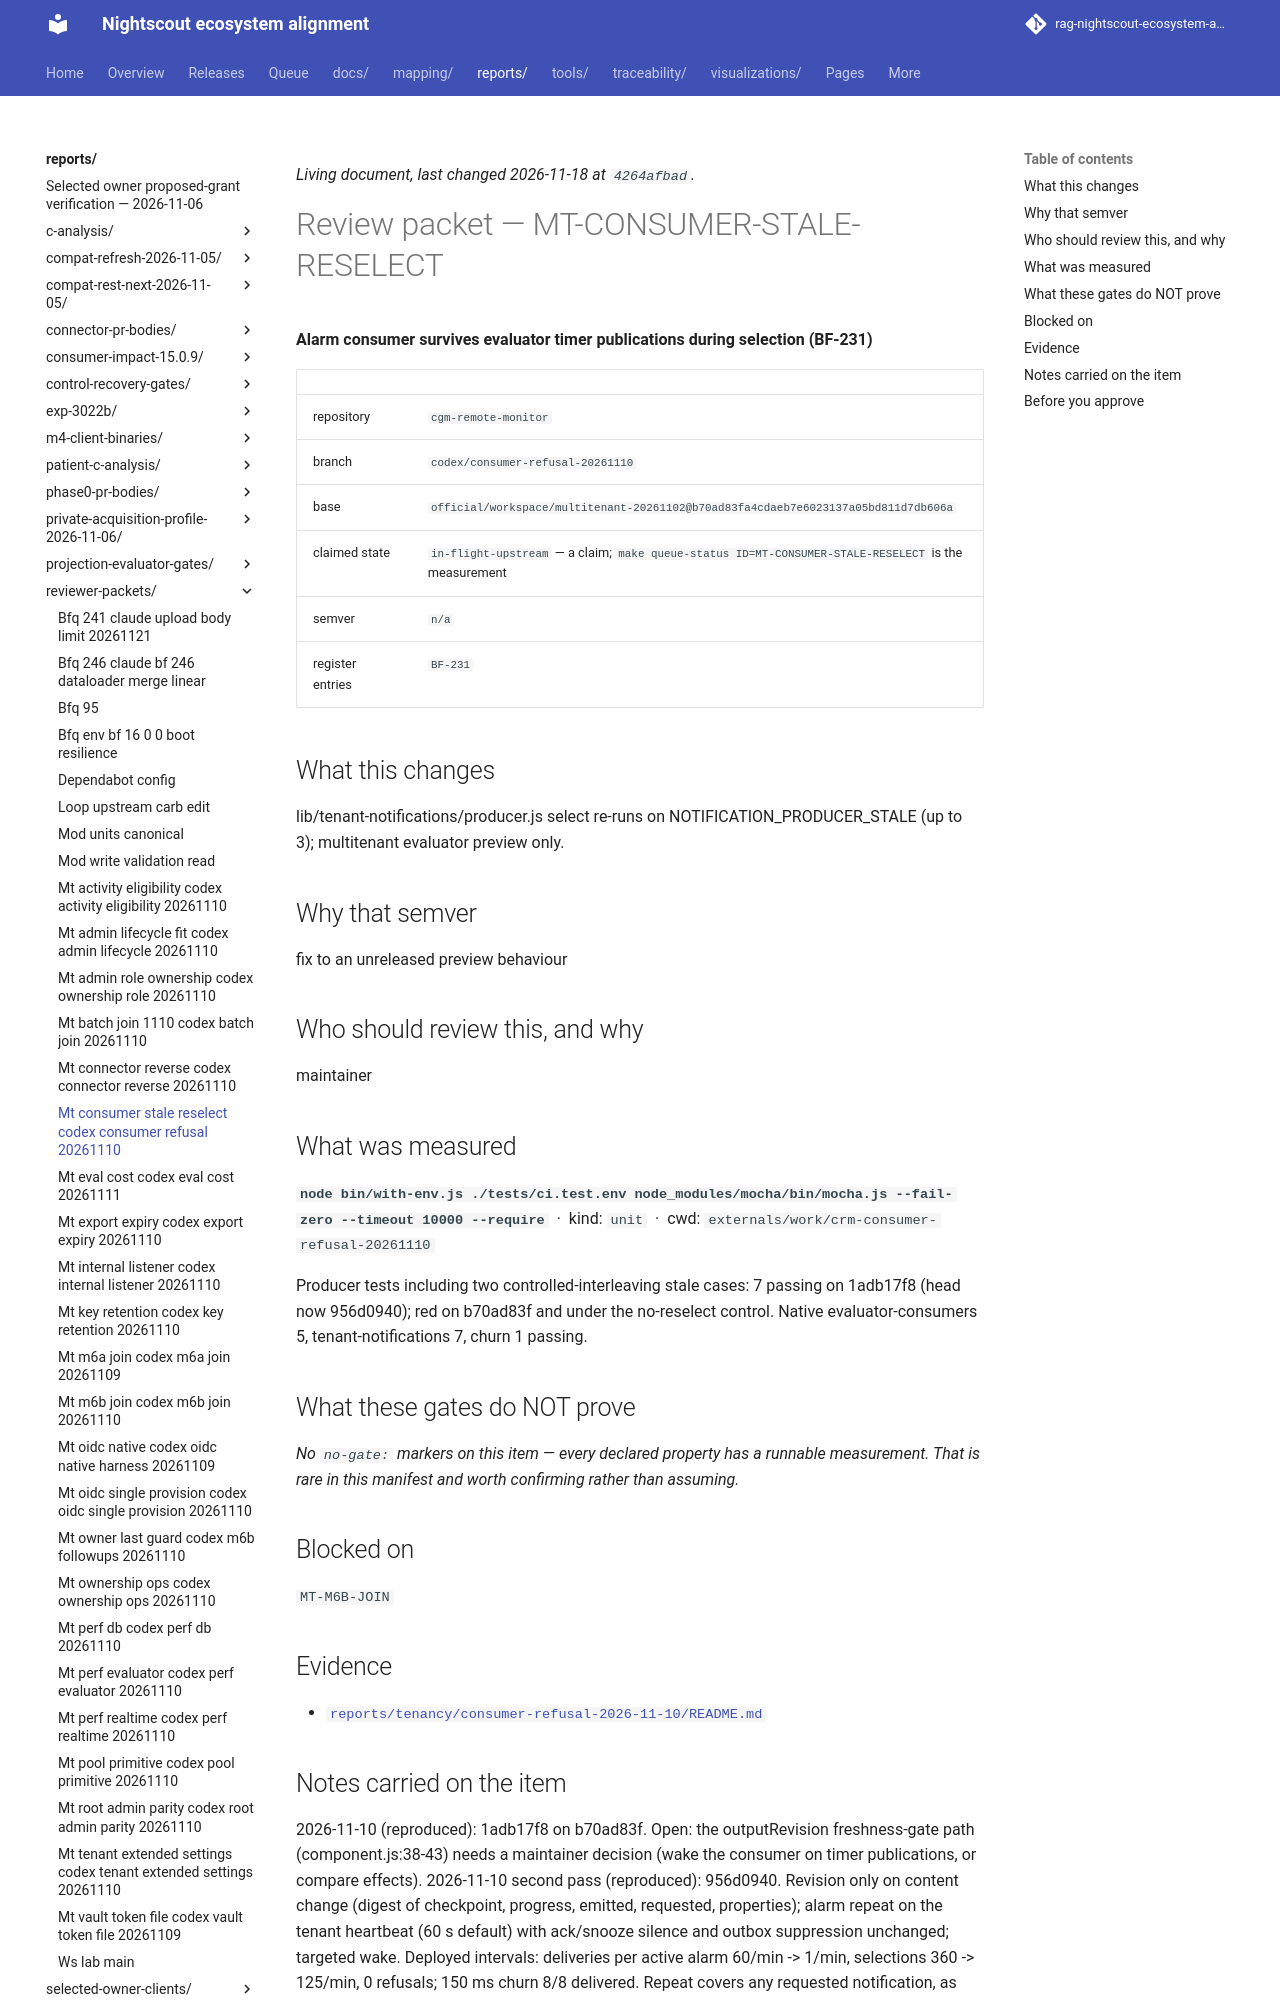

repository: bewest/rag-nightscout-ecosystem-alignment · page: reports/reviewer-packets/mt-consumer-stale-reselect-codex-consumer-refusal-20261110.html · generator: mkdocs

<!--
  ============================================================================
  GENERATED FILE - MUST NOT BE HAND-EDITED.

  Source of truth:  queue/work-queue.yaml
  Generator:        tools/queue/emit_packets.py   (make packets)
  Staleness check:  python3 tools/queue/emit_packets.py --check

  Review NOTES belong on the pull request, not here. This file is a projection
  of the manifest; anything written into it is destroyed by the next run.
  ============================================================================
-->

# Review packet — MT-CONSUMER-STALE-RESELECT

**Alarm consumer survives evaluator timer publications during selection (BF-231)**

| | |
|---|---|
| repository | `cgm-remote-monitor` |
| branch | `codex/consumer-refusal-20261110` |
| base | `official/workspace/multitenant-20261102@b70ad83fa4cdaeb7e6023137a05bd811d7db606a` |
| claimed state | `in-flight-upstream` — a claim; `make queue-status ID=MT-CONSUMER-STALE-RESELECT` is the measurement |
| semver | `n/a` |
| register entries | `BF-231` |

## What this changes

lib/tenant-notifications/producer.js select re-runs on
NOTIFICATION_PRODUCER_STALE (up to 3); multitenant evaluator preview only.

## Why that semver

fix to an unreleased preview behaviour

## Who should review this, and why

maintainer

## What was measured

**`node bin/with-env.js ./tests/ci.test.env node_modules/mocha/bin/mocha.js --fail-zero --timeout 10000 --require`** &nbsp;·&nbsp; kind: `unit` &nbsp;·&nbsp; cwd: `externals/work/crm-consumer-refusal-20261110`

Producer tests including two controlled-interleaving stale cases: 7 passing on
1adb17f8 (head now 956d0940); red on b70ad83f and under the no-reselect
control. Native evaluator-consumers 5, tenant-notifications 7, churn 1
passing.

## What these gates do NOT prove

*No `no-gate:` markers on this item — every declared property has a runnable measurement. That is rare in this manifest and worth confirming rather than assuming.*

## Blocked on

`MT-M6B-JOIN`

## Evidence

- [`reports/tenancy/consumer-refusal-2026-11-10/README.md`](../../reports/tenancy/consumer-refusal-2026-11-10/README.md)
